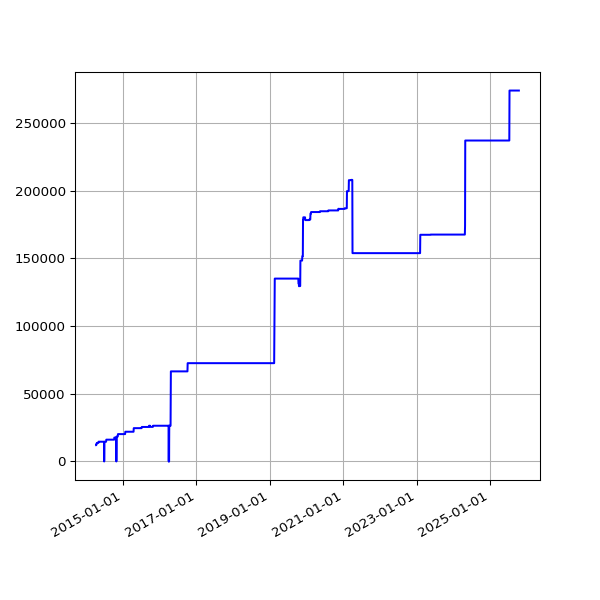

Data behind this chart, as committed beside it:
date, value
2014-04-10 02:32:11 +0100, 12025
2014-04-11 03:57:01 +0100, 12025
2014-04-12 02:28:21 +0100, 13180
2014-04-13 02:33:56 +0100, 13180
2014-04-14 02:33:30 +0100, 13180
2014-04-15 02:31:44 +0100, 13180
2014-04-16 02:40:52 +0100, 13180
2014-04-17 02:32:11 +0100, 13180
2014-04-18 02:34:14 +0100, 13672
2014-04-19 02:36:10 +0100, 13672
2014-04-20 02:32:54 +0100, 13672
2014-04-21 02:37:03 +0100, 13672
2014-04-22 02:37:55 +0100, 13672
2014-04-23 04:02:54 +0100, 13672
2014-04-24 02:39:03 +0100, 13672
2014-04-25 02:39:31 +0100, 13672
2014-04-26 02:42:56 +0100, 13672
2014-04-27 02:29:16 +0100, 13672
2014-04-28 02:30:50 +0100, 13672
2014-04-29 02:45:35 +0100, 13672
2014-04-30 02:37:46 +0100, 13672
2014-05-01 02:34:44 +0100, 13672
2014-05-02 02:40:09 +0100, 13672
2014-05-03 02:28:30 +0100, 14591
2014-05-04 02:32:23 +0100, 14591
2014-05-05 02:40:28 +0100, 14591
2014-05-06 02:43:49 +0100, 14591
2014-05-07 02:41:17 +0100, 14591
2014-05-08 02:37:50 +0100, 14591
2014-05-09 02:47:07 +0100, 14591
2014-05-10 02:37:52 +0100, 14590
2014-05-11 02:37:42 +0100, 14590
2014-05-12 02:38:38 +0100, 14590
2014-05-13 02:36:47 +0100, 14590
2014-05-14 02:39:16 +0100, 14590
2014-05-15 02:36:06 +0100, 14590
2014-05-16 02:47:36 +0100, 14590
2014-05-17 03:04:38 +0100, 14590
2014-05-18 02:33:13 +0100, 14590
2014-05-19 02:40:32 +0100, 14590
2014-05-20 03:03:44 +0100, 14590
2014-05-21 02:38:40 +0100, 14666
2014-05-22 02:41:01 +0100, 14568
2014-05-23 02:36:18 +0100, 14568
2014-05-24 02:41:54 +0100, 14568
2014-05-25 02:39:44 +0100, 14568
2014-05-26 02:40:23 +0100, 14568
2014-05-27 02:51:58 +0100, 14568
2014-05-28 02:41:32 +0100, 14568
2014-05-29 02:41:37 +0100, 14568
2014-05-30 02:40:04 +0100, 14568
2014-05-31 02:44:16 +0100, 14568
2014-06-01 02:38:21 +0100, 14568
2014-06-02 02:37:23 +0100, 14568
2014-06-03 02:37:31 +0100, 14568
2014-06-04 02:38:24 +0100, 14568
2014-06-05 02:35:42 +0100, 14568
2014-06-06 02:38:04 +0100, 14568
2014-06-07 02:37:35 +0100, 14568
2014-06-08 02:41:40 +0100, 14568
... 3,103 more rows
